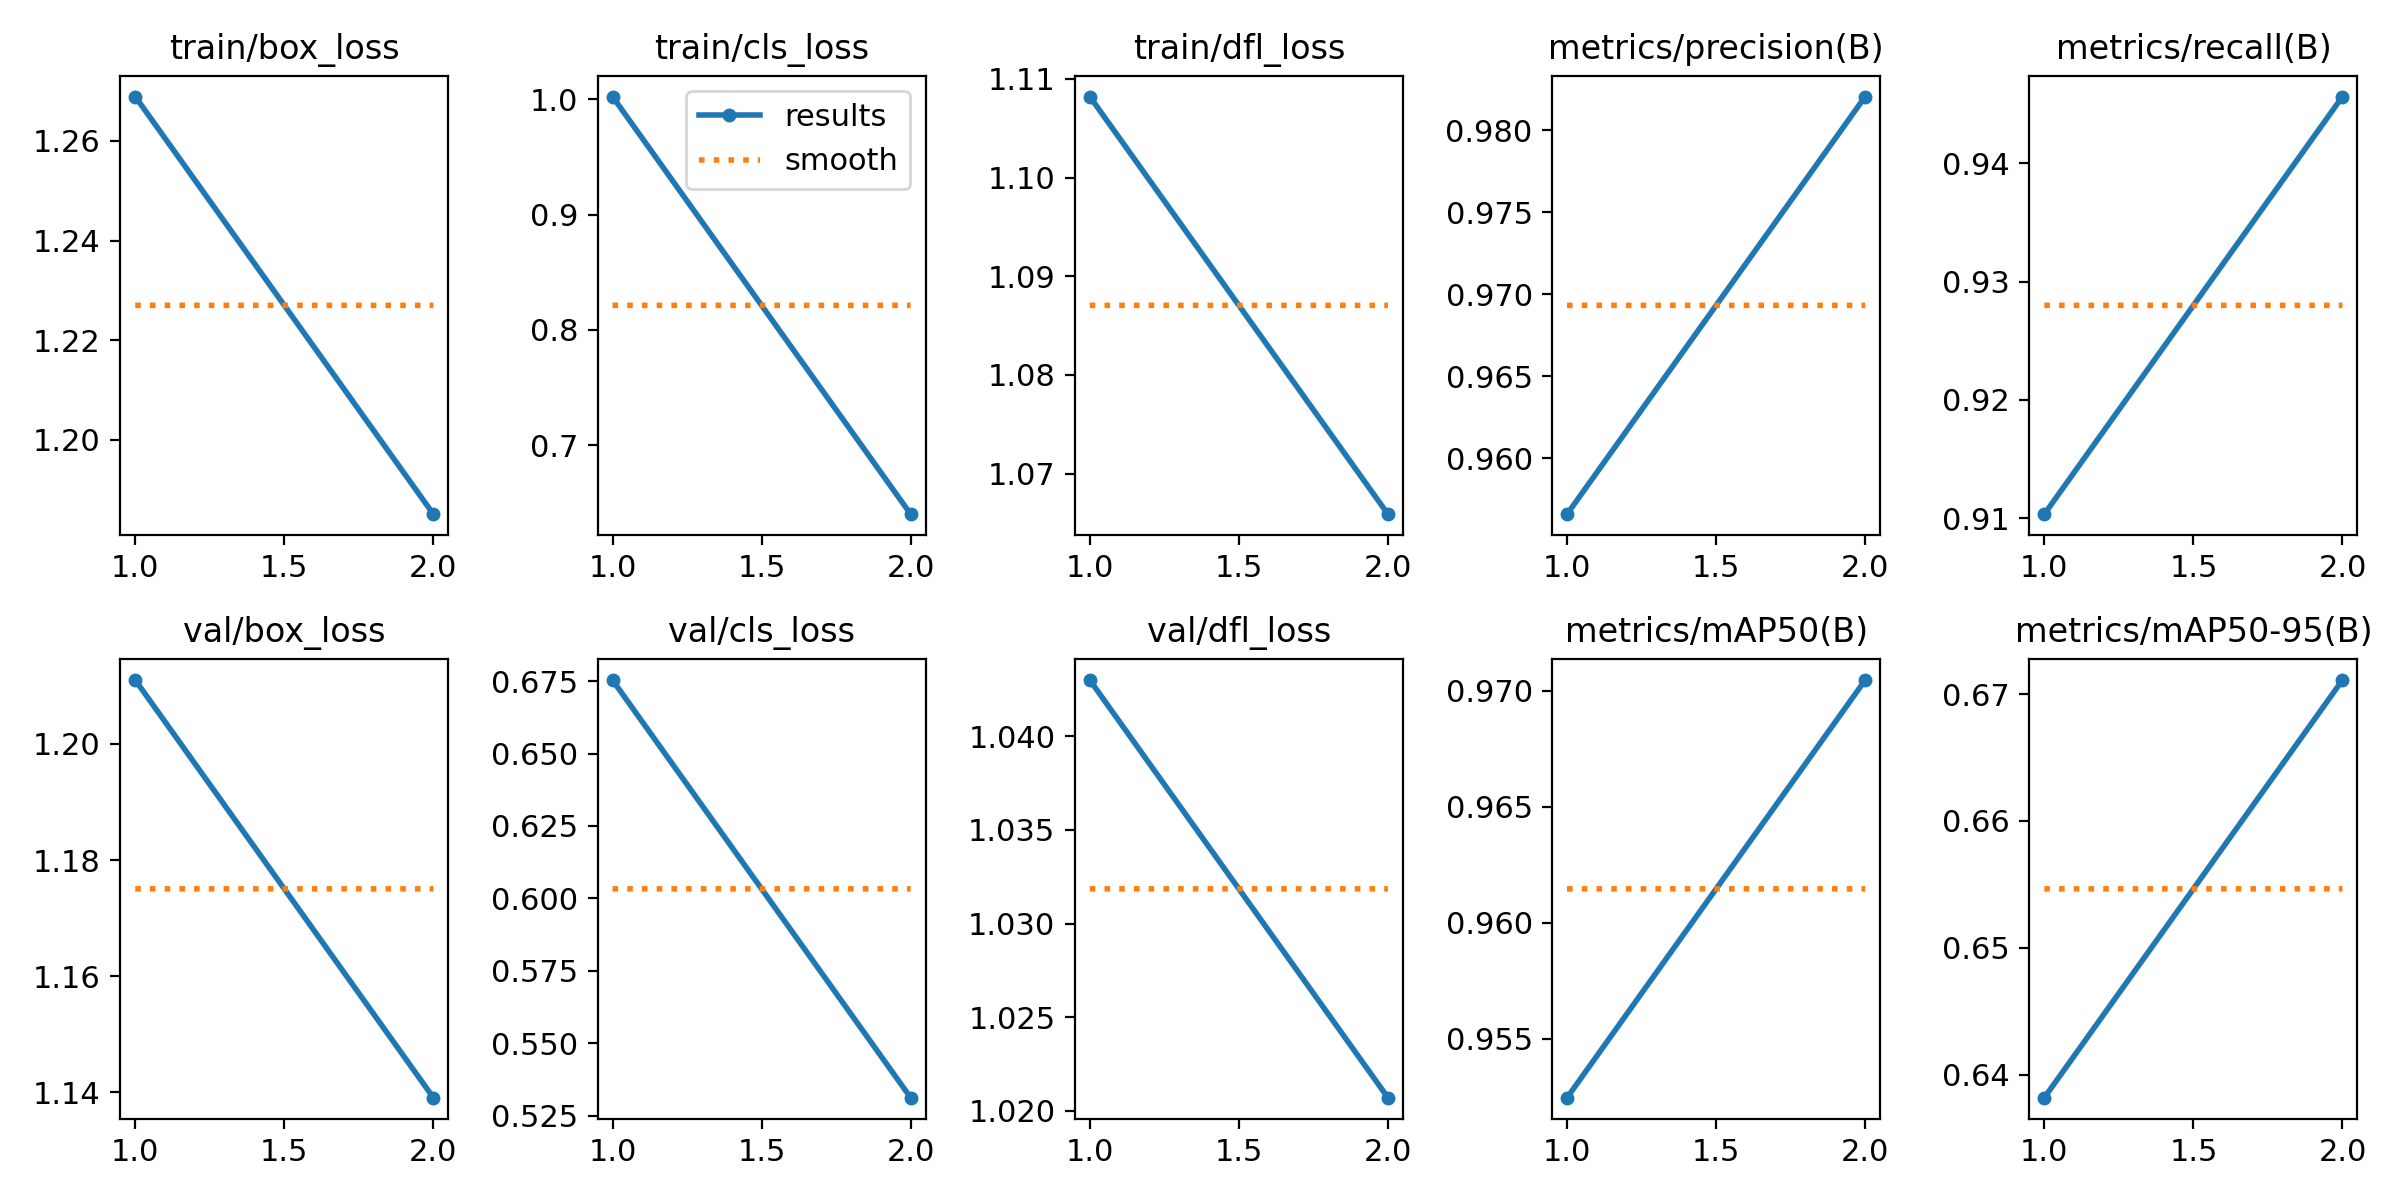

The table this chart was drawn from, first rows:
epoch, train/box_loss, train/cls_loss, train/dfl_loss, metrics/precision(B), metrics/recall(B), metrics/mAP50(B), metrics/mAP50-95(B), val/box_loss, val/cls_loss, val/dfl_loss, lr/pg0, lr/pg1, lr/pg2
1, 1.269, 1.002, 1.108, 0.9566, 0.9103, 0.9525, 0.6382, 1.211, 0.6754, 1.043, 0.0006664, 0.0006664, 0.0006664
2, 1.185, 0.6401, 1.066, 0.9821, 0.9456, 0.9705, 0.6711, 1.139, 0.5312, 1.021, 0.0006732, 0.0006732, 0.0006732
